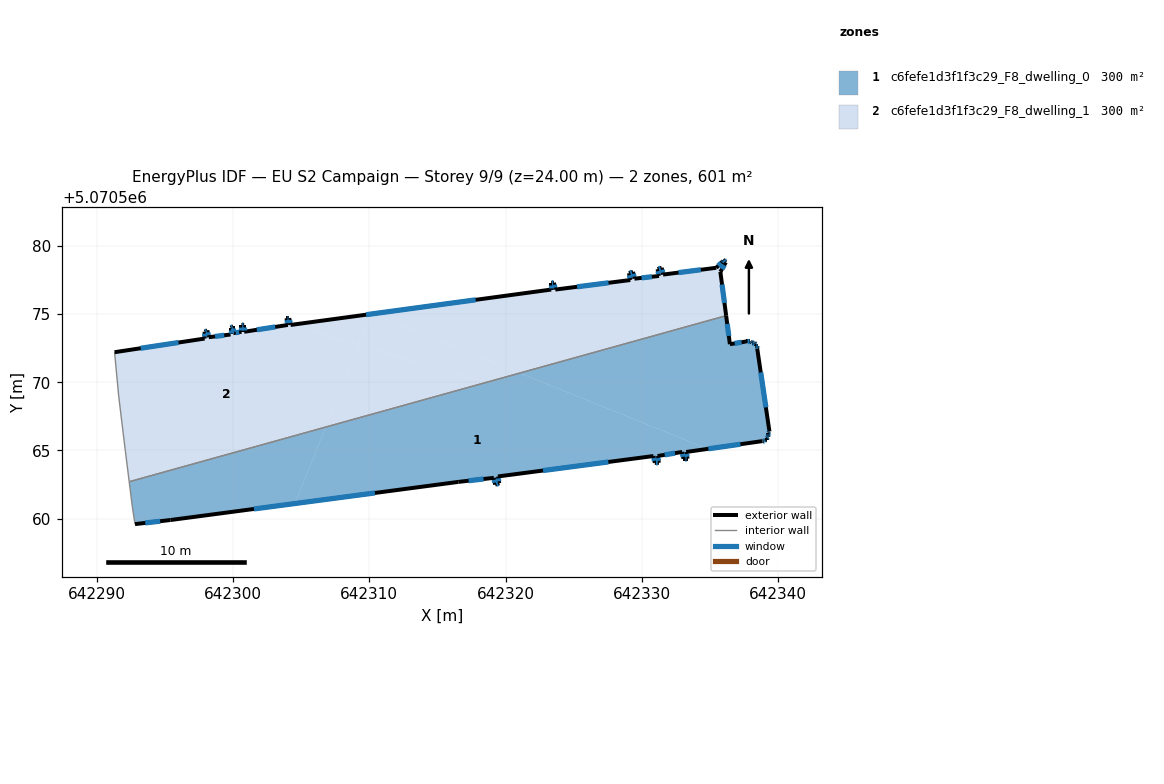
=== STOREY PLAN SPEC (per zone: floor XY polygon, exterior-wall plan segments, windows/doors) ===
zone 1: c6fefe1d3f1f3c29_F8_dwelling_0  (300.4 m²)
  floor: (642306.81, 5070566.72) (642304.55, 5070561.11) (642295.42, 5070559.90) (642292.82, 5070559.60) (642292.62, 5070560.90) (642292.39, 5070562.71)
  floor: (642334.82, 5070565.12) (642333.25, 5070564.89) (642333.35, 5070564.39) (642333.05, 5070564.39) (642332.95, 5070564.89) (642331.14, 5070564.59) (642331.24, 5070564.09) (642330.94, 5070564.09) (642330.84, 5070564.59) (642319.55, 5070563.11) (642319.44, 5070563.09) (642319.53, 5070562.59) (642319.24, 5070562.50) (642319.14, 5070563.00) (642316.53, 5070562.70) (642304.55, 5070561.11) (642306.81, 5070566.72) (642321.03, 5070570.68)
  floor: (642338.25, 5070572.90) (642338.35, 5070572.80) (642338.35, 5070572.70) (642338.45, 5070572.70) (642338.45, 5070572.50) (642339.35, 5070566.39) (642339.25, 5070566.29) (642339.25, 5070566.09) (642339.25, 5070565.99) (642339.15, 5070565.89) (642339.15, 5070565.79) (642339.05, 5070565.79) (642338.95, 5070565.69) (642338.85, 5070565.69) (642334.82, 5070565.12) (642321.03, 5070570.68) (642336.17, 5070574.89) (642336.45, 5070572.80) (642337.65, 5070573.00) (642337.95, 5070573.00) (642338.05, 5070572.90) (642338.15, 5070572.90)
  exterior wall: (642338.15, 5070572.90) – (642338.05, 5070572.90)  [0.1 m]
    window: (642338.12, 5070572.90) – (642338.08, 5070572.90)  [0.1 m²]
  exterior wall: (642338.25, 5070572.90) – (642338.15, 5070572.90)  [0.1 m]
    window: (642338.22, 5070572.90) – (642338.18, 5070572.90)  [0.1 m²]
  exterior wall: (642338.35, 5070572.80) – (642338.25, 5070572.90)  [0.1 m]
    window: (642338.32, 5070572.82) – (642338.28, 5070572.87)  [0.1 m²]
  exterior wall: (642338.35, 5070572.70) – (642338.35, 5070572.80)  [0.1 m]
    window: (642338.35, 5070572.72) – (642338.35, 5070572.77)  [0.1 m²]
  exterior wall: (642338.45, 5070572.70) – (642338.35, 5070572.70)  [0.1 m]
    window: (642338.42, 5070572.70) – (642338.38, 5070572.70)  [0.1 m²]
  exterior wall: (642338.45, 5070572.50) – (642338.45, 5070572.70)  [0.2 m]
    window: (642338.45, 5070572.55) – (642338.45, 5070572.64)  [0.1 m²]
  exterior wall: (642339.35, 5070566.39) – (642338.45, 5070572.50)  [6.2 m]
    window: (642339.09, 5070568.16) – (642338.71, 5070570.73)  [3.3 m²]
  exterior wall: (642339.25, 5070566.29) – (642339.35, 5070566.39)  [0.1 m]
    window: (642339.28, 5070566.32) – (642339.32, 5070566.36)  [0.1 m²]
  exterior wall: (642339.25, 5070566.09) – (642339.25, 5070566.29)  [0.2 m]
    window: (642339.25, 5070566.15) – (642339.25, 5070566.23)  [0.1 m²]
  exterior wall: (642339.25, 5070565.99) – (642339.25, 5070566.09)  [0.1 m]
    window: (642339.25, 5070566.02) – (642339.25, 5070566.06)  [0.1 m²]
  exterior wall: (642339.15, 5070565.89) – (642339.25, 5070565.99)  [0.1 m]
    window: (642339.18, 5070565.92) – (642339.22, 5070565.96)  [0.1 m²]
  exterior wall: (642339.15, 5070565.79) – (642339.15, 5070565.89)  [0.1 m]
    window: (642339.15, 5070565.82) – (642339.15, 5070565.86)  [0.1 m²]
  exterior wall: (642339.05, 5070565.79) – (642339.15, 5070565.79)  [0.1 m]
    window: (642339.08, 5070565.79) – (642339.12, 5070565.79)  [0.1 m²]
  exterior wall: (642338.95, 5070565.69) – (642339.05, 5070565.79)  [0.1 m]
    window: (642338.98, 5070565.72) – (642339.02, 5070565.76)  [0.1 m²]
  exterior wall: (642338.85, 5070565.69) – (642338.95, 5070565.69)  [0.1 m]
    window: (642338.88, 5070565.69) – (642338.92, 5070565.69)  [0.1 m²]
  exterior wall: (642333.25, 5070564.89) – (642338.85, 5070565.69)  [5.7 m]
    window: (642334.87, 5070565.12) – (642337.23, 5070565.46)  [3.0 m²]
  exterior wall: (642333.35, 5070564.39) – (642333.25, 5070564.89)  [0.5 m]
    window: (642333.32, 5070564.54) – (642333.27, 5070564.75)  [0.3 m²]
  exterior wall: (642333.05, 5070564.39) – (642333.35, 5070564.39)  [0.3 m]
    window: (642333.13, 5070564.39) – (642333.26, 5070564.39)  [0.2 m²]
  exterior wall: (642332.95, 5070564.89) – (642333.05, 5070564.39)  [0.5 m]
    window: (642332.97, 5070564.75) – (642333.02, 5070564.54)  [0.3 m²]
  exterior wall: (642331.14, 5070564.59) – (642332.95, 5070564.89)  [1.8 m]
    window: (642331.67, 5070564.68) – (642332.42, 5070564.81)  [1.0 m²]
  exterior wall: (642331.24, 5070564.09) – (642331.14, 5070564.59)  [0.5 m]
    window: (642331.22, 5070564.24) – (642331.17, 5070564.45)  [0.3 m²]
  exterior wall: (642330.94, 5070564.09) – (642331.24, 5070564.09)  [0.3 m]
    window: (642331.03, 5070564.09) – (642331.16, 5070564.09)  [0.2 m²]
  exterior wall: (642330.84, 5070564.59) – (642330.94, 5070564.09)  [0.5 m]
    window: (642330.87, 5070564.45) – (642330.92, 5070564.24)  [0.3 m²]
  exterior wall: (642319.44, 5070563.09) – (642330.84, 5070564.59)  [11.5 m]
    window: (642322.74, 5070563.53) – (642327.54, 5070564.16)  [6.1 m²]
  exterior wall: (642319.54, 5070562.59) – (642319.44, 5070563.09)  [0.5 m]
    window: (642319.51, 5070562.74) – (642319.46, 5070562.95)  [0.3 m²]
  exterior wall: (642319.24, 5070562.50) – (642319.54, 5070562.59)  [0.3 m]
    window: (642319.32, 5070562.52) – (642319.45, 5070562.57)  [0.2 m²]
  exterior wall: (642319.14, 5070563.00) – (642319.24, 5070562.50)  [0.5 m]
    window: (642319.16, 5070562.85) – (642319.21, 5070562.64)  [0.3 m²]
  exterior wall: (642316.53, 5070562.70) – (642319.14, 5070563.00)  [2.6 m]
    window: (642317.29, 5070562.78) – (642318.38, 5070562.91)  [1.4 m²]
  exterior wall: (642295.42, 5070559.90) – (642316.53, 5070562.70)  [21.3 m]
    window: (642301.54, 5070560.71) – (642310.41, 5070561.89)  [11.3 m²]
  exterior wall: (642292.82, 5070559.60) – (642295.42, 5070559.90)  [2.6 m]
    window: (642293.57, 5070559.69) – (642294.66, 5070559.81)  [1.4 m²]
  exterior wall: (642336.45, 5070572.80) – (642336.18, 5070574.89)  [2.1 m]
    window: (642336.37, 5070573.40) – (642336.25, 5070574.28)  [1.1 m²]
  exterior wall: (642337.65, 5070573.00) – (642336.45, 5070572.80)  [1.2 m]
    window: (642337.30, 5070572.94) – (642336.80, 5070572.85)  [0.6 m²]
  exterior wall: (642337.95, 5070573.00) – (642337.65, 5070573.00)  [0.3 m]
    window: (642337.87, 5070573.00) – (642337.74, 5070573.00)  [0.2 m²]
  exterior wall: (642338.05, 5070572.90) – (642337.95, 5070573.00)  [0.1 m]
    window: (642338.02, 5070572.93) – (642337.98, 5070572.97)  [0.1 m²]
  interior walls: 3
zone 2: c6fefe1d3f1f3c29_F8_dwelling_1  (300.5 m²)
  floor: (642309.23, 5070572.72) (642306.81, 5070566.72) (642292.39, 5070562.71) (642292.12, 5070564.90) (642291.62, 5070569.01) (642291.32, 5070572.21) (642297.92, 5070573.21) (642297.92, 5070573.71) (642298.12, 5070573.81) (642298.22, 5070573.31) (642299.82, 5070573.51) (642299.82, 5070574.01) (642300.02, 5070574.11) (642300.02, 5070573.61) (642300.62, 5070573.71) (642300.62, 5070574.21) (642300.82, 5070574.21) (642300.82, 5070573.71) (642304.03, 5070574.21) (642303.93, 5070574.71) (642304.13, 5070574.71) (642304.23, 5070574.21)
  floor: (642318.49, 5070569.97) (642306.81, 5070566.72) (642309.23, 5070572.72)
  floor: (642336.15, 5070578.80) (642335.75, 5070578.10) (642336.17, 5070574.89) (642321.03, 5070570.68) (642310.24, 5070575.02) (642323.34, 5070576.80) (642323.34, 5070577.30) (642323.54, 5070577.30) (642323.64, 5070576.80) (642329.15, 5070577.50) (642329.05, 5070578.00) (642329.35, 5070578.10) (642329.45, 5070577.60) (642331.25, 5070577.80) (642331.15, 5070578.30) (642331.45, 5070578.40) (642331.55, 5070577.90) (642335.45, 5070578.40) (642335.95, 5070578.90) (642335.95, 5070579.00)
  floor: (642321.03, 5070570.68) (642318.49, 5070569.97) (642309.23, 5070572.72) (642310.15, 5070575.01) (642310.19, 5070575.02) (642310.24, 5070575.02)
  floor: (642310.15, 5070575.01) (642309.23, 5070572.72) (642304.23, 5070574.21)
  exterior wall: (642329.05, 5070578.00) – (642329.15, 5070577.50)  [0.5 m]
    window: (642329.08, 5070577.86) – (642329.12, 5070577.65)  [0.3 m²]
  exterior wall: (642329.35, 5070578.10) – (642329.05, 5070578.00)  [0.3 m]
    window: (642329.26, 5070578.07) – (642329.13, 5070578.03)  [0.2 m²]
  exterior wall: (642329.45, 5070577.60) – (642329.35, 5070578.10)  [0.5 m]
    window: (642329.42, 5070577.75) – (642329.38, 5070577.96)  [0.3 m²]
  exterior wall: (642331.25, 5070577.80) – (642329.45, 5070577.60)  [1.8 m]
    window: (642330.73, 5070577.74) – (642329.97, 5070577.66)  [1.0 m²]
  exterior wall: (642331.15, 5070578.30) – (642331.25, 5070577.80)  [0.5 m]
    window: (642331.18, 5070578.16) – (642331.22, 5070577.95)  [0.3 m²]
  exterior wall: (642331.45, 5070578.40) – (642331.15, 5070578.30)  [0.3 m]
    window: (642331.36, 5070578.37) – (642331.24, 5070578.33)  [0.2 m²]
  exterior wall: (642331.55, 5070577.90) – (642331.45, 5070578.40)  [0.5 m]
    window: (642331.52, 5070578.05) – (642331.48, 5070578.26)  [0.3 m²]
  exterior wall: (642335.45, 5070578.40) – (642331.55, 5070577.90)  [3.9 m]
    window: (642334.32, 5070578.26) – (642332.68, 5070578.05)  [2.1 m²]
  exterior wall: (642335.95, 5070578.90) – (642335.45, 5070578.40)  [0.7 m]
    window: (642335.81, 5070578.76) – (642335.60, 5070578.55)  [0.4 m²]
  exterior wall: (642335.95, 5070578.90) – (642335.95, 5070579.00)  [0.1 m]
    window: (642335.95, 5070578.93) – (642335.95, 5070578.97)  [0.1 m²]
  exterior wall: (642336.15, 5070578.80) – (642335.95, 5070579.00)  [0.3 m]
    window: (642336.09, 5070578.86) – (642336.01, 5070578.94)  [0.1 m²]
  exterior wall: (642335.75, 5070578.10) – (642336.15, 5070578.80)  [0.8 m]
    window: (642335.87, 5070578.30) – (642336.04, 5070578.60)  [0.4 m²]
  exterior wall: (642336.18, 5070574.89) – (642335.75, 5070578.10)  [3.2 m]
    window: (642336.05, 5070575.82) – (642335.87, 5070577.17)  [1.7 m²]
  exterior wall: (642297.92, 5070573.21) – (642291.32, 5070572.21)  [6.7 m]
    window: (642296.01, 5070572.92) – (642293.23, 5070572.50)  [3.5 m²]
  exterior wall: (642297.92, 5070573.71) – (642297.92, 5070573.21)  [0.5 m]
    window: (642297.92, 5070573.56) – (642297.92, 5070573.35)  [0.3 m²]
  exterior wall: (642298.12, 5070573.81) – (642297.92, 5070573.71)  [0.2 m]
    window: (642298.07, 5070573.78) – (642297.98, 5070573.74)  [0.1 m²]
  exterior wall: (642298.22, 5070573.31) – (642298.12, 5070573.81)  [0.5 m]
    window: (642298.20, 5070573.45) – (642298.15, 5070573.66)  [0.3 m²]
  exterior wall: (642299.82, 5070573.51) – (642298.22, 5070573.31)  [1.6 m]
    window: (642299.36, 5070573.45) – (642298.69, 5070573.37)  [0.9 m²]
  exterior wall: (642299.82, 5070574.01) – (642299.82, 5070573.51)  [0.5 m]
    window: (642299.82, 5070573.86) – (642299.82, 5070573.65)  [0.3 m²]
  exterior wall: (642300.03, 5070574.11) – (642299.82, 5070574.01)  [0.2 m]
    window: (642299.97, 5070574.08) – (642299.88, 5070574.04)  [0.1 m²]
  exterior wall: (642300.03, 5070573.61) – (642300.03, 5070574.11)  [0.5 m]
    window: (642300.03, 5070573.75) – (642300.03, 5070573.96)  [0.3 m²]
  exterior wall: (642300.62, 5070573.71) – (642300.03, 5070573.61)  [0.6 m]
    window: (642300.45, 5070573.68) – (642300.20, 5070573.64)  [0.3 m²]
  exterior wall: (642300.62, 5070574.21) – (642300.62, 5070573.71)  [0.5 m]
    window: (642300.62, 5070574.06) – (642300.62, 5070573.85)  [0.3 m²]
  exterior wall: (642300.82, 5070574.21) – (642300.62, 5070574.21)  [0.2 m]
    window: (642300.77, 5070574.21) – (642300.68, 5070574.21)  [0.1 m²]
  exterior wall: (642300.82, 5070573.71) – (642300.82, 5070574.21)  [0.5 m]
    window: (642300.82, 5070573.85) – (642300.82, 5070574.06)  [0.3 m²]
  exterior wall: (642304.03, 5070574.21) – (642300.82, 5070573.71)  [3.2 m]
    window: (642303.10, 5070574.06) – (642301.75, 5070573.85)  [1.7 m²]
  exterior wall: (642303.93, 5070574.71) – (642304.03, 5070574.21)  [0.5 m]
    window: (642303.96, 5070574.56) – (642304.00, 5070574.35)  [0.3 m²]
  exterior wall: (642304.13, 5070574.71) – (642303.93, 5070574.71)  [0.2 m]
    window: (642304.07, 5070574.71) – (642303.99, 5070574.71)  [0.1 m²]
  exterior wall: (642304.13, 5070574.71) – (642304.23, 5070574.21)  [0.5 m]
    window: (642304.16, 5070574.56) – (642304.20, 5070574.35)  [0.3 m²]
  exterior wall: (642323.34, 5070576.80) – (642304.23, 5070574.21)  [19.3 m]
    window: (642317.80, 5070576.05) – (642309.77, 5070574.96)  [10.2 m²]
  exterior wall: (642323.34, 5070577.30) – (642323.34, 5070576.80)  [0.5 m]
    window: (642323.34, 5070577.16) – (642323.34, 5070576.95)  [0.3 m²]
  exterior wall: (642323.54, 5070577.30) – (642323.34, 5070577.30)  [0.2 m]
    window: (642323.49, 5070577.30) – (642323.40, 5070577.30)  [0.1 m²]
  exterior wall: (642323.64, 5070576.80) – (642323.54, 5070577.30)  [0.5 m]
    window: (642323.61, 5070576.95) – (642323.57, 5070577.16)  [0.3 m²]
  exterior wall: (642329.15, 5070577.50) – (642323.64, 5070576.80)  [5.5 m]
    window: (642327.55, 5070577.30) – (642325.24, 5070577.01)  [2.9 m²]
  interior walls: 4

=== DERIVED (storey summary) ===
Building: EU S2 Campaign
Storey: 9 of 9  (floor level z = 24.00 m)
Storey gross floor area: 600.9 m²
Zones on this storey: 2
  - c6fefe1d3f1f3c29_F8_dwelling_0: floor 300.4 m²; exterior wall 61.2 m (183.6 m²); 34 window(s) 32.4 m²; WWR 17.6%
  - c6fefe1d3f1f3c29_F8_dwelling_1: floor 300.5 m²; exterior wall 56.6 m (169.9 m²); 34 window(s) 30.0 m²; WWR 17.6%
Zone adjacency (shared interzone walls):
  - c6fefe1d3f1f3c29_F8_dwelling_0 ↔ c6fefe1d3f1f3c29_F8_dwelling_1